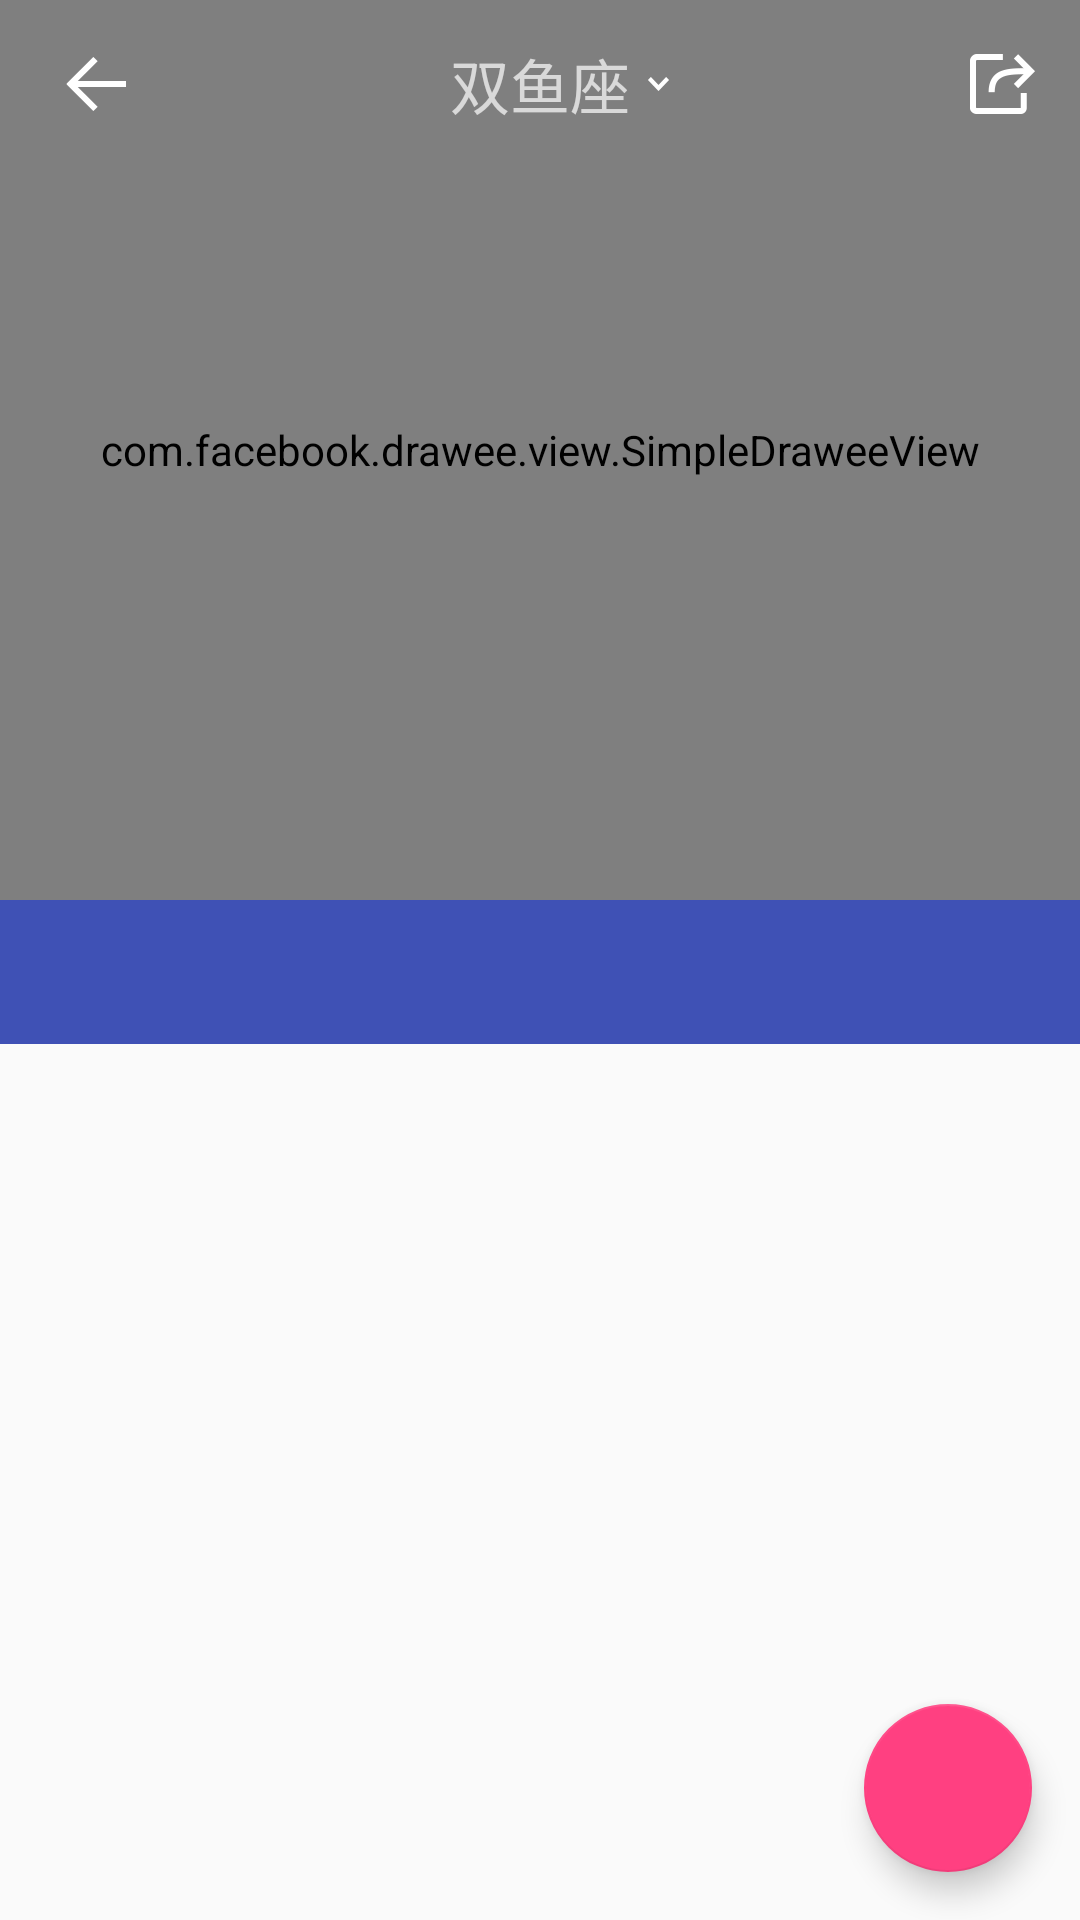

Produce the Android XML layout that renders to this screen, including the resource entries it uses.
<!-- AndroidManifest.xml: application theme AppTheme -->
<!-- res/layout/activity_constellation2.xml -->
<?xml version="1.0" encoding="utf-8"?>
<android.support.design.widget.CoordinatorLayout
    android:id="@+id/main_content"
    xmlns:android="http://schemas.android.com/apk/res/android"
    xmlns:app="http://schemas.android.com/apk/res-auto"
    android:layout_width="match_parent"
    android:layout_height="match_parent">


    <android.support.design.widget.AppBarLayout
        android:id="@+id/reader_appbar"
        android:layout_width="match_parent"
        android:layout_height="wrap_content"
        android:fitsSystemWindows="true"
        android:theme="@style/ThemeOverlay.AppCompat.Dark.ActionBar">
        <android.support.design.widget.CollapsingToolbarLayout
            android:id="@+id/reader_web_toolbar_layout"
            android:layout_width="match_parent"
            android:layout_height="match_parent"
            android:fitsSystemWindows="true"
            app:contentScrim="@android:color/transparent"
            app:layout_scrollFlags="scroll|exitUntilCollapsed">


            <com.facebook.drawee.view.SimpleDraweeView
                android:layout_width="match_parent"
                android:layout_height="300dp"
                android:fitsSystemWindows="true"
                android:scaleType="centerCrop"
                app:layout_scrollFlags="scroll|enterAlways|enterAlwaysCollapsed"
                app:layout_collapseMode="parallax"
                app:layout_collapseParallaxMultiplier="0.7"
                android:id="@+id/constellation_activity_im"/>

            <android.support.v7.widget.Toolbar
                android:background="@android:color/transparent"
                app:layout_collapseMode="pin"
                android:id="@+id/reader_toolbar"
                android:layout_width="match_parent"
                android:layout_height="?attr/actionBarSize"
                app:layout_scrollFlags="scroll|enterAlways"
                app:popupTheme="@style/ThemeOverlay.AppCompat.Light">
                <RelativeLayout
                    android:layout_width="match_parent"
                    android:layout_height="?attr/actionBarSize">
                    <ImageView
                        android:layout_centerVertical="true"
                        android:src="@mipmap/pic_back"
                        android:layout_width="wrap_content"
                        android:layout_height="wrap_content" />
                    <LinearLayout
                        android:id="@+id/constellation_change_ll"
                        android:layout_centerVertical="true"
                        android:layout_centerInParent="true"
                        android:orientation="horizontal"
                        android:layout_width="wrap_content"
                        android:layout_height="?attr/actionBarSize">
                        <TextView
                            android:id="@+id/constellation_change_tv"
                            android:textSize="20dp"
                            android:gravity="center"
                            android:text="双鱼座"
                            android:layout_width="wrap_content"
                            android:layout_height="?attr/actionBarSize" />
                        <ImageView
                            android:layout_marginLeft="3dp"
                            android:src="@mipmap/pic_constellation_change"
                            android:layout_width="wrap_content"
                            android:layout_height="match_parent" />
                    </LinearLayout>
                    <ImageView
                        android:layout_centerVertical="true"
                        android:layout_marginRight="10dp"
                        android:layout_alignParentRight="true"
                        android:src="@mipmap/pic_share"
                        android:layout_width="wrap_content"
                        android:layout_height="wrap_content" />
                </RelativeLayout>

            </android.support.v7.widget.Toolbar>
        </android.support.design.widget.CollapsingToolbarLayout>

        <android.support.design.widget.TabLayout
            android:id="@+id/reader_tablayout"
            android:layout_width="match_parent"
            android:layout_height="wrap_content"
            app:tabIndicatorColor="@color/color_login_tablayout_tabSelectedTextColor"
            app:tabSelectedTextColor="@color/colorWhite"
            app:tabTextColor="@color/colorConstellationText" />



    </android.support.design.widget.AppBarLayout>

    <android.support.v4.view.ViewPager
        android:id="@+id/reader_viewpager"
        android:layout_width="match_parent"
        android:layout_height="match_parent"
        app:layout_behavior="@string/appbar_scrolling_view_behavior"/>

    <android.support.design.widget.FloatingActionButton
        android:id="@+id/reader_fab"
        android:layout_width="wrap_content"
        android:layout_height="wrap_content"
        android:layout_gravity="end|bottom"
        android:layout_margin="16dp"
        android:src="@drawable/ic_drawer"/>

</android.support.design.widget.CoordinatorLayout>
<!-- resources referenced by this layout -->
<resources>
  <color name="colorConstellationText">#ddddde</color>
  <color name="colorWhite">#FFFFFF</color>
  <color name="color_login_tablayout_tabSelectedTextColor">#FF4081</color>
  <!-- mipmap pic_back: png bitmap (mipmap-xxhdpi, 287 bytes) -->
  <!-- mipmap pic_constellation_change: png bitmap (drawable, 296 bytes) -->
  <!-- mipmap pic_share: png bitmap (mipmap-xxhdpi, 1040 bytes) -->
  <style name="AppTheme" parent="Theme.AppCompat.Light.NoActionBar">
          
          <item name="colorPrimary">@color/colorPrimary</item>
          <item name="colorPrimaryDark">@color/colorPrimaryDark</item>
          <item name="colorAccent">@color/colorAccent</item>
          <item name="android:windowIsTranslucent">true</item>
      </style>
  <color name="colorPrimary">#3F51B5</color>
  <color name="colorPrimaryDark">#303F9F</color>
  <color name="colorAccent">#FF4081</color>
</resources>
